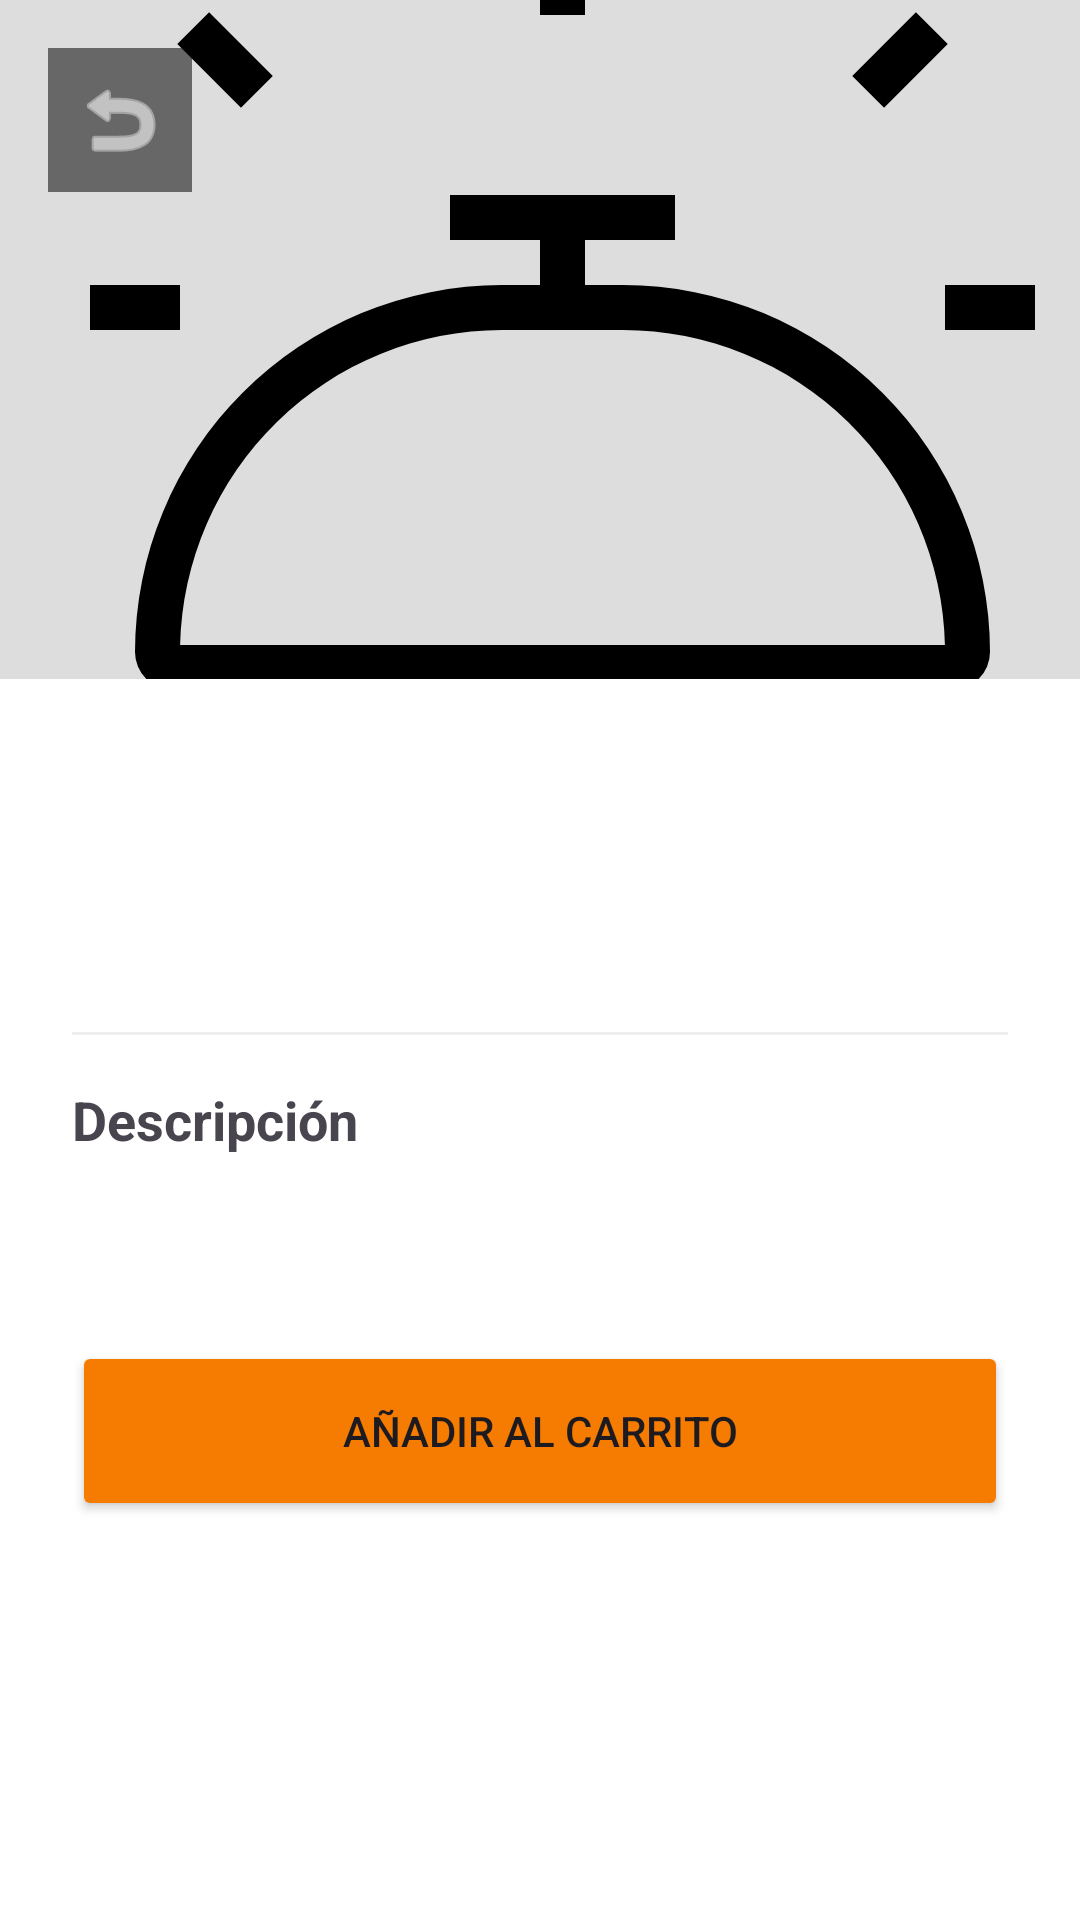

Layout XML and referenced resources for this Android screen:
<!-- AndroidManifest.xml: application theme Theme.BiciReparoApp -->
<!-- res/layout/activity_service_detail.xml -->
<?xml version="1.0" encoding="utf-8"?>
<androidx.constraintlayout.widget.ConstraintLayout xmlns:android="http://schemas.android.com/apk/res/android"
    xmlns:app="http://schemas.android.com/apk/res-auto"
    xmlns:tools="http://schemas.android.com/tools"
    android:layout_width="match_parent"
    android:layout_height="match_parent"
    android:background="@color/bike_background">

    <ImageView
        android:id="@+id/detailImageView"
        android:layout_width="match_parent"
        android:layout_height="250dp"
        android:scaleType="centerCrop"
        android:background="#DDD"
        android:src="@drawable/ic_popular"
        app:layout_constraintTop_toTopOf="parent" />

    <ImageButton
        android:id="@+id/backButton"
        android:layout_width="48dp"
        android:layout_height="48dp"
        android:src="@android:drawable/ic_menu_revert"
        android:background="#88000000"
        app:tint="@color/white"
        android:layout_margin="16dp"
        app:layout_constraintStart_toStartOf="parent"
        app:layout_constraintTop_toTopOf="parent"
        android:contentDescription="Volver" />

    <androidx.core.widget.NestedScrollView
        android:layout_width="match_parent"
        android:layout_height="0dp"
        android:layout_marginTop="-24dp"
        android:background="@color/white"
        android:padding="24dp"
        app:layout_constraintTop_toBottomOf="@id/detailImageView"
        app:layout_constraintBottom_toBottomOf="parent">

        <LinearLayout
            android:layout_width="match_parent"
            android:layout_height="wrap_content"
            android:orientation="vertical">

            <TextView
                android:id="@+id/detailNameText"
                android:layout_width="wrap_content"
                android:layout_height="wrap_content"
                tools:text="Nombre del Servicio"
                android:textSize="28sp"
                android:textStyle="bold"
                android:textColor="@color/bike_grey"/>

            <TextView
                android:id="@+id/detailPriceText"
                android:layout_width="wrap_content"
                android:layout_height="wrap_content"
                tools:text="$ 10.000"
                android:textSize="24sp"
                android:textStyle="bold"
                android:textColor="@color/bike_orange"
                android:layout_marginTop="8dp"/>

            <View
                android:layout_width="match_parent"
                android:layout_height="1dp"
                android:background="#EEE"
                android:layout_marginVertical="16dp"/>

            <TextView
                android:layout_width="wrap_content"
                android:layout_height="wrap_content"
                android:text="Descripción"
                android:textStyle="bold"
                android:textSize="18sp"/>

            <TextView
                android:id="@+id/detailDescText"
                android:layout_width="match_parent"
                android:layout_height="wrap_content"
                tools:text="Detalle completo del servicio..."
                android:textSize="16sp"
                android:layout_marginTop="8dp"
                android:lineSpacingExtra="4dp"/>

            <Button
                android:id="@+id/addToCartButton"
                android:layout_width="match_parent"
                android:layout_height="60dp"
                android:text="Añadir al Carrito"
                android:backgroundTint="@color/bike_orange"
                android:layout_marginTop="32dp"/>

        </LinearLayout>
    </androidx.core.widget.NestedScrollView>

</androidx.constraintlayout.widget.ConstraintLayout>
<!-- resources referenced by this layout -->
<resources>
  <color name="bike_background">#F5F5F5</color>
  <color name="bike_grey">#37474F</color>
  <color name="bike_orange">#F57C00</color>
  <color name="white">#FFFFFFFF</color>
  <!-- drawable ic_popular (drawable) -->
  <vector xmlns:android="http://schemas.android.com/apk/res/android"
      android:width="800dp"
      android:height="800dp"
      android:viewportWidth="24"
      android:viewportHeight="24">
    <path
        android:fillColor="#FF000000"
        android:pathData="M23,11h-2v-1h2zM2,11h2v-1L2,10zM19.646,6.06l1.415,-1.414 -0.707,-0.707 -1.415,1.415zM3.94,4.647l1.415,1.415 0.707,-0.707L4.647,3.94zM13,4L13,2h-1v2zM13,19v2h9v1L3,22v-1h9v-2L3.844,19A0.845,0.845 0,0 1,3 18.156,8.166 8.166,0 0,1 11.156,10L12,10L12,9h-2L10,8h5v1h-2v1h0.844A8.166,8.166 0,0 1,22 18.156a0.845,0.845 0,0 1,-0.844 0.844zM20.998,18a7.164,7.164 0,0 0,-7.154 -7h-2.688a7.164,7.164 0,0 0,-7.154 7z"/>
  </vector>
  <style name="Theme.BiciReparoApp" parent="Theme.Material3.DayNight.NoActionBar">
          <item name="android:windowBackground">@color/bike_background</item>
      </style>
</resources>
